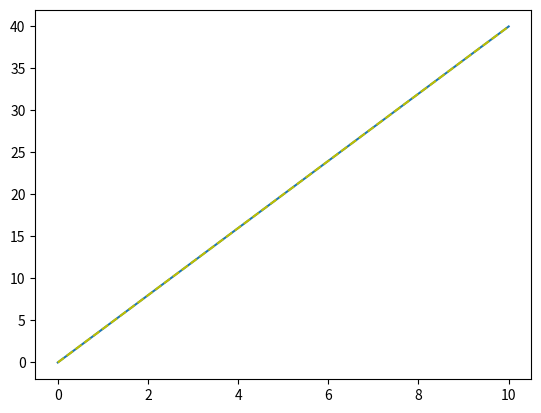
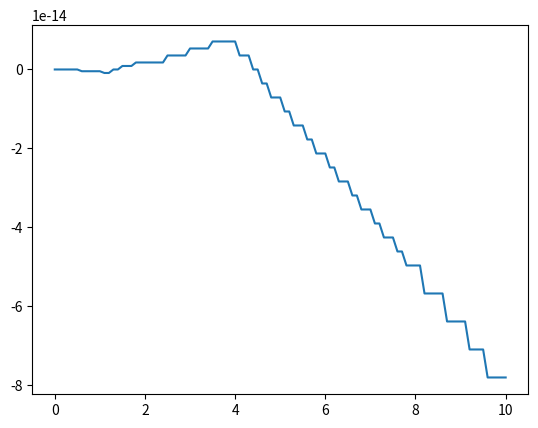

The matplotlib source for these figures, in order:
#!/bin/python

import matplotlib.pyplot as plt
import numpy as np

print("test")
dt 	=0.1 	#size of the time step (in seconds)
t0 	=0 	#start time of simulation (in seconds)
t1 	=10 	#end time of simulation (in seconds)
x0 	=0 	#initial position (in meters)
v0 	=4 	#initial velocity (in meters/second)
a = 0

t = np.linspace(t0, t1, 1+ round((t1-t0)/dt))#, np.round((t1-t0)/dt))
print(t);
x_an = np.zeros(len(t))
v_an = np.zeros(len(t))


for n in range(len(t)):
    v_an[n] = v0 + a*t[n]
    x_an[n] = x0 + v0*t[n] + 0.5*a*t[n]**2



# creating empty arrays for numerical solution

x_num = np.zeros(len(t))
v_num = np.zeros(len(t))

x_num[0] = x0  #initial position
v_num[0] = v0  #initial velocity



for n in range(len(t)-1):
    a = 0

    x_num[n+1] = x_num[n] + v_num[n]*dt
    v_num[n+1] = v_num[n] +  a  *dt
    if dt*n == 8:
        print(v_num[n])

print(x_num[-1])
plt.figure(1)
plt.plot(t, x_num)

plt.plot(t, x_an, 'y--')  #make a yellow dashed line


plt.figure(2)
plt.plot(t, x_num-x_an)
plt.show()

